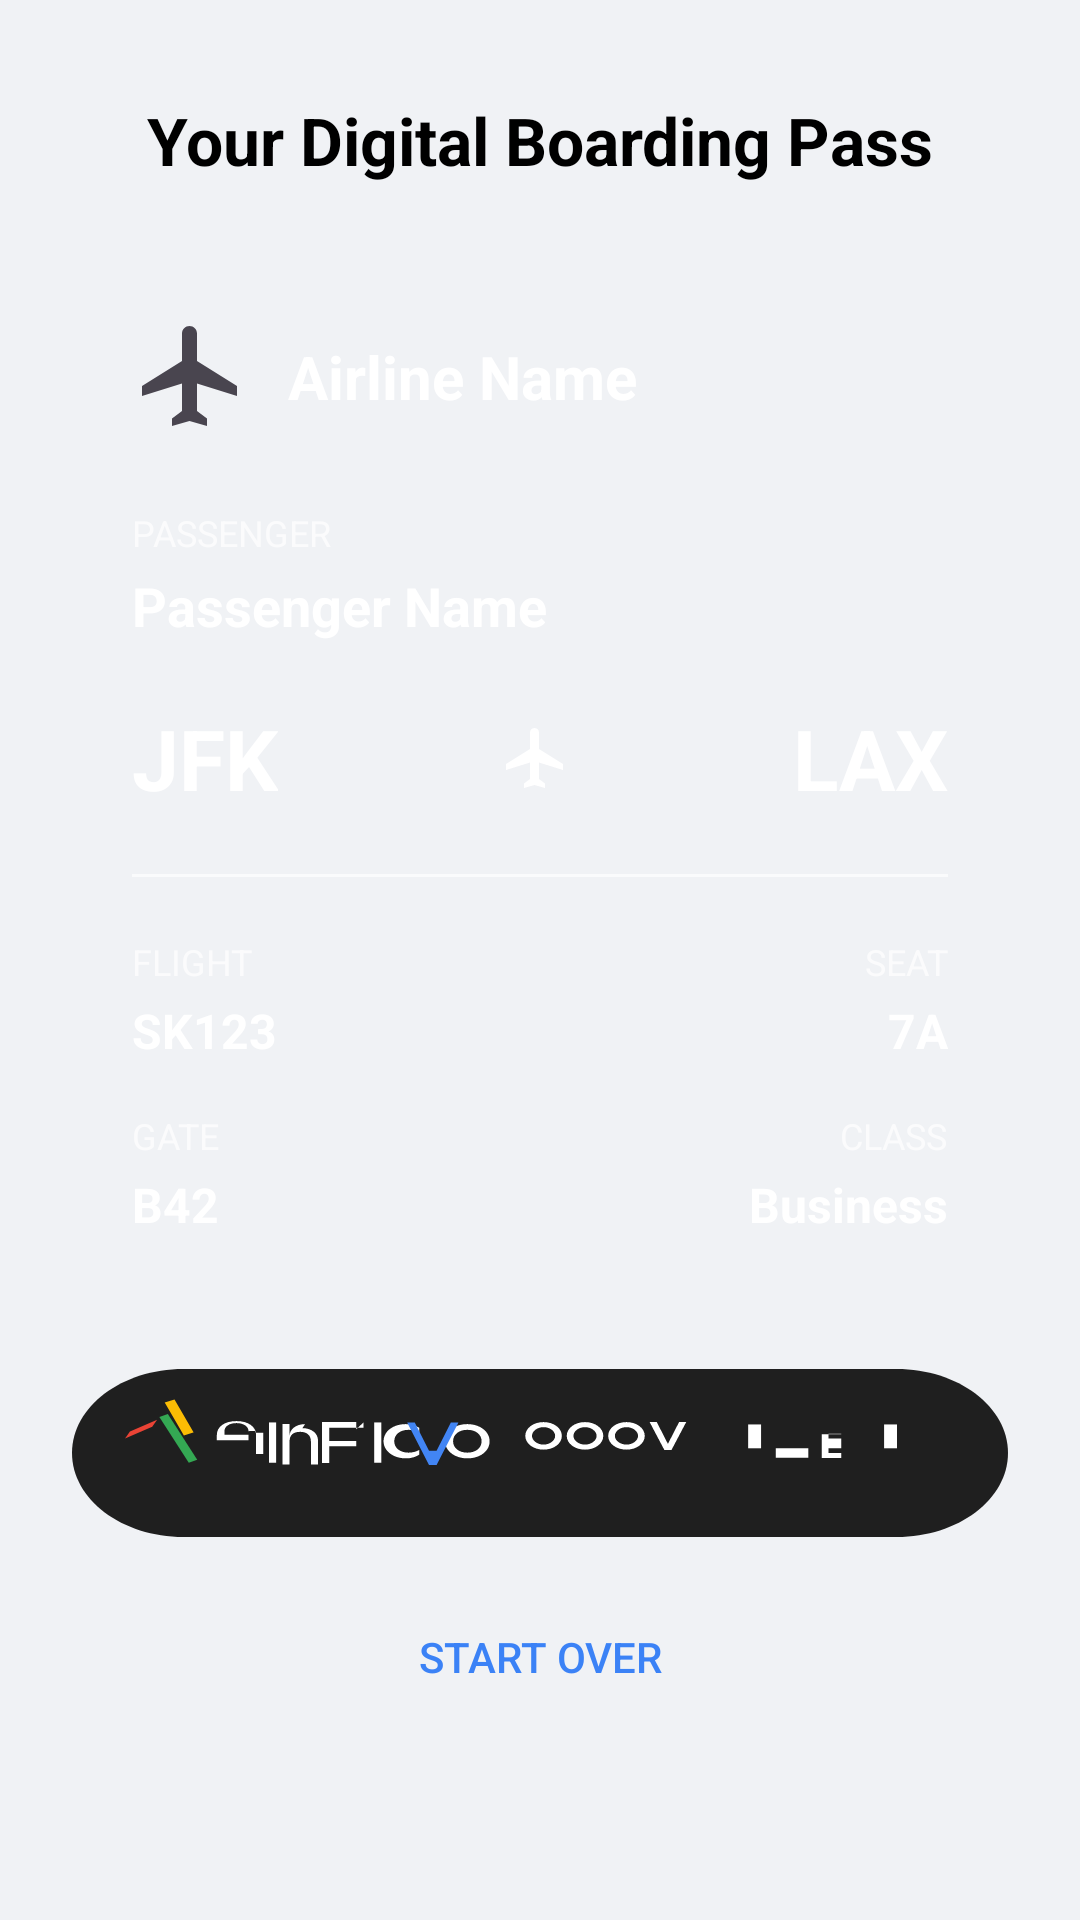

Write the Android layout XML for this screen, with the resource values it uses.
<!-- AndroidManifest.xml: application theme Theme.SeamlessTravelApp -->
<!-- res/layout/fragment_wallet.xml -->
<?xml version="1.0" encoding="utf-8"?>
<androidx.constraintlayout.widget.ConstraintLayout xmlns:android="http://schemas.android.com/apk/res/android"
    xmlns:app="http://schemas.android.com/apk/res-auto"
    xmlns:tools="http://schemas.android.com/tools"
    android:layout_width="match_parent"
    android:layout_height="match_parent"
    android:background="#F0F2F5"
    tools:context=".WalletFragment">

    <TextView
        android:id="@+id/wallet_title"
        android:layout_width="wrap_content"
        android:layout_height="wrap_content"
        android:layout_marginTop="32dp"
        android:text="Your Digital Boarding Pass"
        android:textColor="@android:color/black"
        android:textSize="22sp"
        android:textStyle="bold"
        app:layout_constraintEnd_toEndOf="parent"
        app:layout_constraintStart_toStartOf="parent"
        app:layout_constraintTop_toTopOf="parent" />

    
    <androidx.constraintlayout.widget.ConstraintLayout
        android:id="@+id/pass_layout"
        android:layout_width="0dp"
        android:layout_height="wrap_content"
        android:layout_marginStart="24dp"
        android:layout_marginTop="24dp"
        android:layout_marginEnd="24dp"
        android:background="@drawable/wallet_background"
        android:elevation="8dp"
        android:padding="20dp"
        app:layout_constraintEnd_toEndOf="parent"
        app:layout_constraintStart_toStartOf="parent"
        app:layout_constraintTop_toBottomOf="@id/wallet_title">

        
        <ImageView
            android:id="@+id/airline_logo"
            android:layout_width="40dp"
            android:layout_height="40dp"
            app:layout_constraintStart_toStartOf="parent"
            app:layout_constraintTop_toTopOf="parent"
            app:srcCompat="@drawable/ic_airplane" />

        <TextView
            android:id="@+id/airline_name"
            android:layout_width="0dp"
            android:layout_height="wrap_content"
            android:layout_marginStart="12dp"
            android:text="Airline Name"
            android:textColor="@android:color/white"
            android:textSize="20sp"
            android:textStyle="bold"
            app:layout_constraintBottom_toBottomOf="@id/airline_logo"
            app:layout_constraintEnd_toEndOf="parent"
            app:layout_constraintStart_toEndOf="@id/airline_logo"
            app:layout_constraintTop_toTopOf="@id/airline_logo" />

        
        <TextView
            android:id="@+id/label_passenger"
            android:layout_width="wrap_content"
            android:layout_height="wrap_content"
            android:layout_marginTop="24dp"
            android:text="PASSENGER"
            android:textColor="@color/wallet_pass_labels"
            android:textSize="12sp"
            app:layout_constraintStart_toStartOf="parent"
            app:layout_constraintTop_toBottomOf="@id/airline_logo" />

        <TextView
            android:id="@+id/passenger_name"
            android:layout_width="wrap_content"
            android:layout_height="wrap_content"
            android:layout_marginTop="4dp"
            android:text="Passenger Name"
            android:textColor="@android:color/white"
            android:textSize="18sp"
            android:textStyle="bold"
            app:layout_constraintStart_toStartOf="parent"
            app:layout_constraintTop_toBottomOf="@id/label_passenger" />

        
        <TextView
            android:id="@+id/from_code"
            android:layout_width="wrap_content"
            android:layout_height="wrap_content"
            android:layout_marginTop="20dp"
            android:text="JFK"
            android:textColor="@android:color/white"
            android:textSize="28sp"
            android:textStyle="bold"
            app:layout_constraintStart_toStartOf="parent"
            app:layout_constraintTop_toBottomOf="@id/passenger_name" />

        <ImageView
            android:id="@+id/route_airplane_icon"
            android:layout_width="wrap_content"
            android:layout_height="0dp"
            android:layout_marginStart="16dp"
            android:layout_marginEnd="16dp"
            app:layout_constraintBottom_toBottomOf="@id/from_code"
            app:layout_constraintEnd_toStartOf="@id/to_code"
            app:layout_constraintStart_toEndOf="@id/from_code"
            app:layout_constraintTop_toTopOf="@id/from_code"
            app:srcCompat="@drawable/ic_airplane"
            app:tint="@android:color/white" />

        <TextView
            android:id="@+id/to_code"
            android:layout_width="wrap_content"
            android:layout_height="wrap_content"
            android:text="LAX"
            android:textColor="@android:color/white"
            android:textSize="28sp"
            android:textStyle="bold"
            app:layout_constraintEnd_toEndOf="parent"
            app:layout_constraintTop_toTopOf="@id/from_code" />

        
        <View
            android:id="@+id/divider"
            android:layout_width="0dp"
            android:layout_height="1dp"
            android:layout_marginTop="20dp"
            android:background="@color/wallet_pass_labels"
            app:layout_constraintEnd_toEndOf="parent"
            app:layout_constraintStart_toStartOf="parent"
            app:layout_constraintTop_toBottomOf="@id/from_code" />

        
        <TextView
            android:id="@+id/label_flight"
            android:layout_width="wrap_content"
            android:layout_height="wrap_content"
            android:layout_marginTop="20dp"
            android:text="FLIGHT"
            android:textColor="@color/wallet_pass_labels"
            android:textSize="12sp"
            app:layout_constraintStart_toStartOf="parent"
            app:layout_constraintTop_toBottomOf="@id/divider" />

        <TextView
            android:id="@+id/flight_code"
            android:layout_width="wrap_content"
            android:layout_height="wrap_content"
            android:layout_marginTop="4dp"
            android:text="SK123"
            android:textColor="@android:color/white"
            android:textSize="16sp"
            android:textStyle="bold"
            app:layout_constraintStart_toStartOf="parent"
            app:layout_constraintTop_toBottomOf="@id/label_flight" />

        <TextView
            android:id="@+id/label_seat"
            android:layout_width="wrap_content"
            android:layout_height="wrap_content"
            android:text="SEAT"
            android:textColor="@color/wallet_pass_labels"
            android:textSize="12sp"
            app:layout_constraintEnd_toEndOf="parent"
            app:layout_constraintTop_toTopOf="@id/label_flight" />

        <TextView
            android:id="@+id/seat_code"
            android:layout_width="wrap_content"
            android:layout_height="wrap_content"
            android:layout_marginTop="4dp"
            android:text="7A"
            android:textColor="@android:color/white"
            android:textSize="16sp"
            android:textStyle="bold"
            app:layout_constraintEnd_toEndOf="parent"
            app:layout_constraintTop_toBottomOf="@id/label_seat" />

        
        <TextView
            android:id="@+id/label_gate"
            android:layout_width="wrap_content"
            android:layout_height="wrap_content"
            android:layout_marginTop="16dp"
            android:text="GATE"
            android:textColor="@color/wallet_pass_labels"
            android:textSize="12sp"
            app:layout_constraintStart_toStartOf="parent"
            app:layout_constraintTop_toBottomOf="@id/flight_code" />

        <TextView
            android:id="@+id/gate_code"
            android:layout_width="wrap_content"
            android:layout_height="wrap_content"
            android:layout_marginTop="4dp"
            android:text="B42"
            android:textColor="@android:color/white"
            android:textSize="16sp"
            android:textStyle="bold"
            app:layout_constraintStart_toStartOf="parent"
            app:layout_constraintTop_toBottomOf="@id/label_gate" />

        <TextView
            android:id="@+id/label_class"
            android:layout_width="wrap_content"
            android:layout_height="wrap_content"
            android:text="CLASS"
            android:textColor="@color/wallet_pass_labels"
            android:textSize="12sp"
            app:layout_constraintEnd_toEndOf="parent"
            app:layout_constraintTop_toTopOf="@id/label_gate" />

        <TextView
            android:id="@+id/class_code"
            android:layout_width="wrap_content"
            android:layout_height="wrap_content"
            android:layout_marginTop="4dp"
            android:text="Business"
            android:textColor="@android:color/white"
            android:textSize="16sp"
            android:textStyle="bold"
            app:layout_constraintEnd_toEndOf="parent"
            app:layout_constraintTop_toBottomOf="@id/label_class" />

    </androidx.constraintlayout.widget.ConstraintLayout>

    
    <ImageButton
        android:id="@+id/add_to_google_wallet_button"
        android:layout_width="0dp"
        android:layout_height="56dp"
        android:layout_marginStart="24dp"
        android:layout_marginTop="24dp"
        android:layout_marginEnd="24dp"
        android:background="@drawable/google_wallet_button"
        android:contentDescription="Add to Google Wallet"
        android:scaleType="fitCenter"
        app:layout_constraintEnd_toEndOf="parent"
        app:layout_constraintStart_toStartOf="parent"
        app:layout_constraintTop_toBottomOf="@id/pass_layout" />

    <Button
        android:id="@+id/start_over_button"
        style="@style/Widget.AppCompat.Button.Borderless"
        android:layout_width="wrap_content"
        android:layout_height="wrap_content"
        android:layout_marginTop="16dp"
        android:text="Start Over"
        android:textColor="@color/primary"
        app:layout_constraintEnd_toEndOf="parent"
        app:layout_constraintStart_toStartOf="parent"
        app:layout_constraintTop_toBottomOf="@id/add_to_google_wallet_button" />

</androidx.constraintlayout.widget.ConstraintLayout>
<!-- resources referenced by this layout -->
<resources>
  <color name="primary">#FF3B82F6</color>
  <color name="wallet_pass_labels">#B3FFFFFF</color>
  <!-- drawable google_wallet_button: vector/xml drawable (drawable, 3640 chars, omitted) -->
  <!-- drawable ic_airplane (drawable) -->
  <vector xmlns:android="http://schemas.android.com/apk/res/android"
      android:width="24dp"
      android:height="24dp"
      android:viewportWidth="24"
      android:viewportHeight="24"
      android:tint="?attr/colorControlNormal">
      <path
          android:fillColor="@android:color/white"
          android:pathData="M21,16v-2l-8,-5V3.5c0,-0.83 -0.67,-1.5 -1.5,-1.5S10,2.67 10,3.5V9l-8,5v2l8,-2.5V19l-2,1.5V22l3.5,-1 3.5,1v-1.5L13,19v-5.5L21,16z"/>
  </vector>
  <style name="Theme.SeamlessTravelApp" parent="Base.Theme.SeamlessTravelApp" />
  <style name="Base.Theme.SeamlessTravelApp" parent="Theme.Material3.DayNight.NoActionBar">
          
          <item name="colorPrimary">@color/primary</item>
          <item name="colorPrimaryVariant">@color/primary_variant</item>
          <item name="colorOnPrimary">@color/on_primary</item>
  
          
          <item name="colorSecondary">@color/secondary</item>
          <item name="colorOnSecondary">@color/on_secondary</item>
  
          
          <item name="android:colorBackground">@color/background</item>
          <item name="colorOnBackground">@color/on_background</item>
  
          
          <item name="colorSurface">@color/surface</item>
          <item name="colorOnSurface">@color/on_surface</item>
          <item name="colorOnSurfaceVariant">@color/on_surface_variant</item>
  
          
          <item name="android:statusBarColor">?attr/colorPrimaryVariant</item>
  
          
          <item name="android:navigationBarColor">?attr/colorSecondary</item>
      </style>
  <color name="primary_variant">#FF2563EB</color>
  <color name="on_primary">#FFFFFFFF</color>
  <color name="secondary">#FFF3F4F6</color>
  <color name="on_secondary">#FF1F2937</color>
  <color name="background">#FFFFFFFF</color>
  <color name="on_background">#FF1E293B</color>
  <color name="surface">#FFFFFFFF</color>
  <color name="on_surface">#FF1E293B</color>
  <color name="on_surface_variant">#FF6B7280</color>
</resources>
